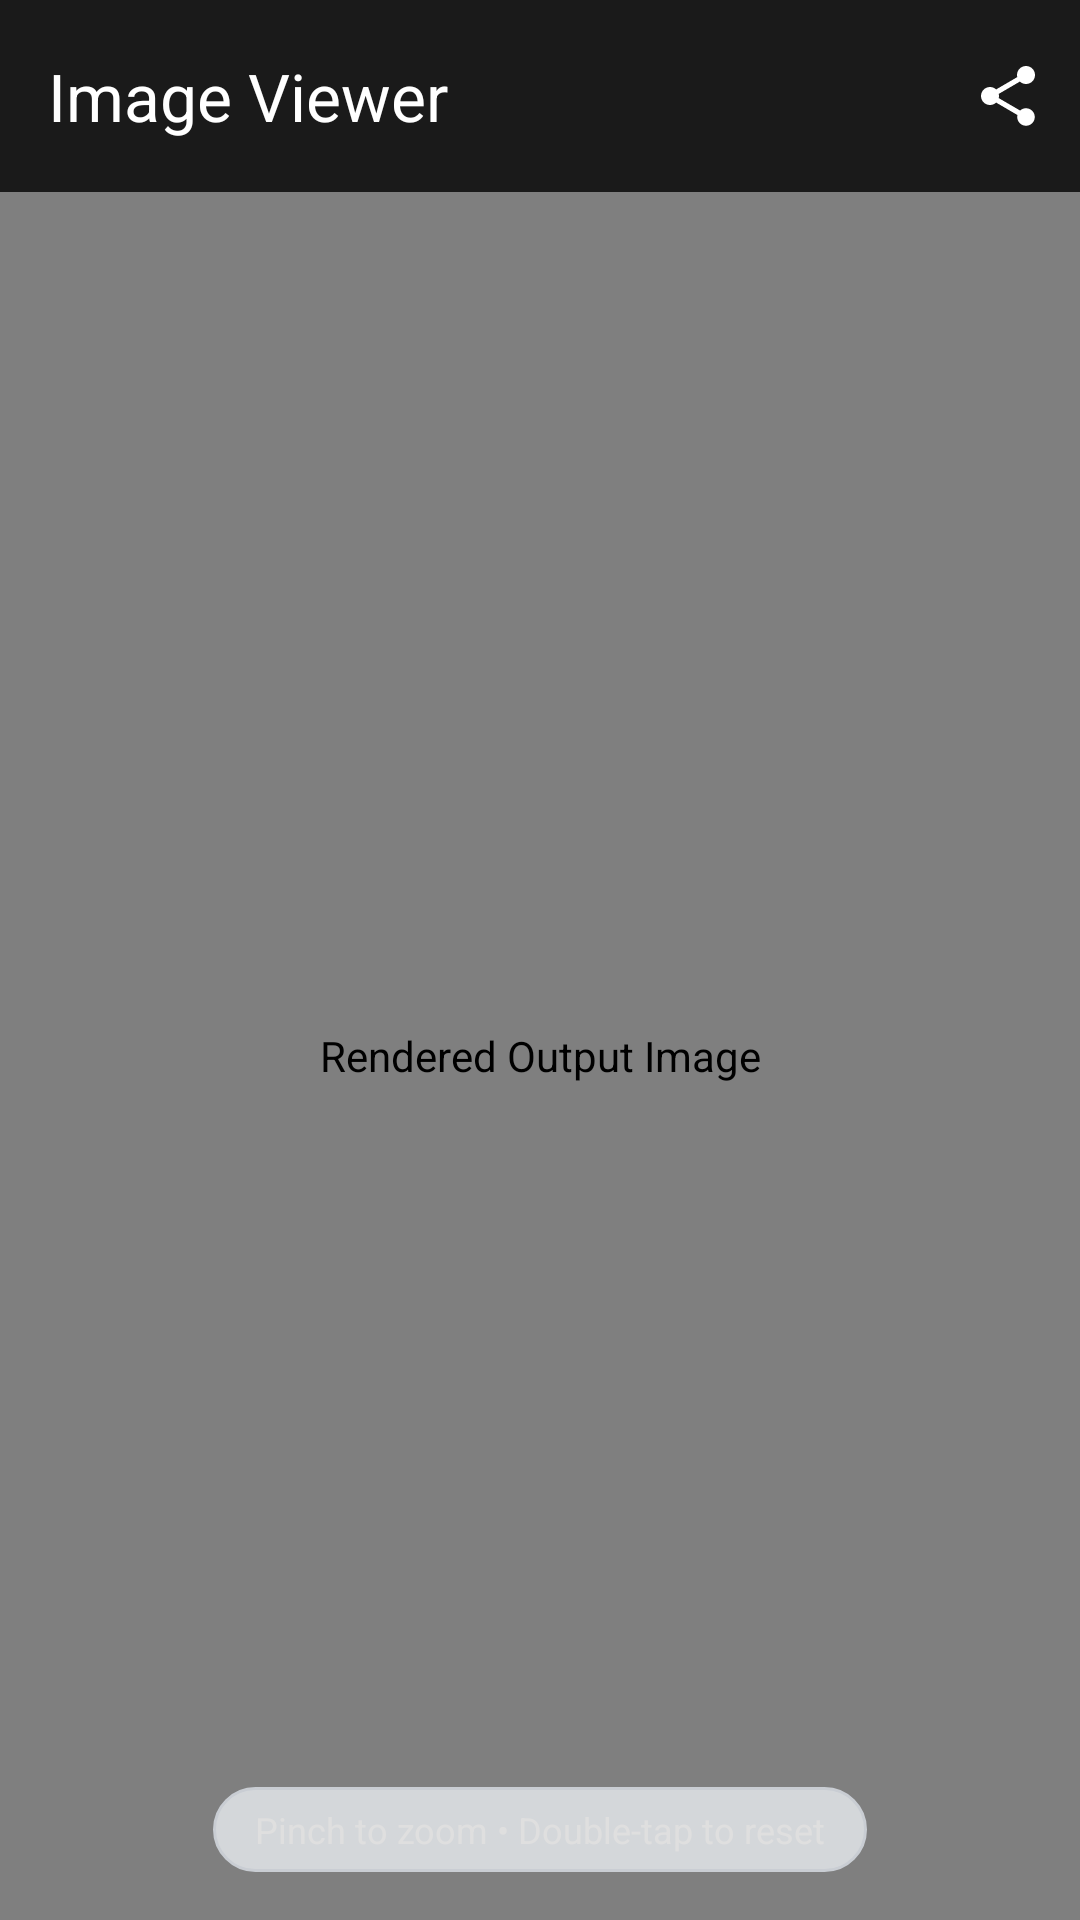

Here is an Android app screen rendered from its layout file. Give the layout XML and the strings, colors and styles it references.
<!-- AndroidManifest.xml: application theme Theme.Pynb -->
<!-- res/layout/dialog_image_viewer.xml -->
<?xml version="1.0" encoding="utf-8"?>
<LinearLayout xmlns:android="http://schemas.android.com/apk/res/android"
    xmlns:app="http://schemas.android.com/apk/res-auto"
    android:layout_width="match_parent"
    android:layout_height="match_parent"
    android:background="#000000"
    android:orientation="vertical">

    <com.google.android.material.appbar.MaterialToolbar
        android:id="@+id/dialogImageToolbar"
        android:layout_width="match_parent"
        android:layout_height="?attr/actionBarSize"
        android:background="#1A1A1A"
        app:navigationIcon="@drawable/ic_close"
        app:navigationIconTint="#FFFFFF"
        app:title="Image Viewer"
        app:titleTextColor="#FFFFFF">

        <ImageButton
            android:id="@+id/btnShareImage"
            android:layout_width="48dp"
            android:layout_height="48dp"
            android:layout_gravity="end"
            android:background="?attr/selectableItemBackgroundBorderless"
            android:contentDescription="Share"
            android:src="@drawable/ic_share"
            app:tint="#FFFFFF" />

    </com.google.android.material.appbar.MaterialToolbar>

    <FrameLayout
        android:layout_width="match_parent"
        android:layout_height="0dp"
        android:layout_weight="1">

        <com.rootminusone8004.pynb.view.ZoomableImageView
            android:id="@+id/zoomableImageView"
            android:layout_width="match_parent"
            android:layout_height="match_parent"
            android:contentDescription="Rendered Output Image" />

        <TextView
            android:layout_width="wrap_content"
            android:layout_height="wrap_content"
            android:layout_gravity="bottom|center_horizontal"
            android:layout_marginBottom="16dp"
            android:background="@drawable/bg_pill"
            android:paddingHorizontal="14dp"
            android:paddingVertical="6dp"
            android:text="Pinch to zoom • Double-tap to reset"
            android:textColor="#FFFFFF"
            android:textSize="12sp"
            android:alpha="0.75" />

    </FrameLayout>

</LinearLayout>
<!-- resources referenced by this layout -->
<resources>
  <!-- drawable bg_pill (drawable) -->
  <?xml version="1.0" encoding="utf-8"?>
  <shape xmlns:android="http://schemas.android.com/apk/res/android"
      android:shape="rectangle">
      <solid android:color="@color/surface_variant_light" />
      <corners android:radius="20dp" />
      <stroke
          android:width="1dp"
          android:color="@color/divider_light" />
  </shape>
  <!-- drawable ic_share (drawable) -->
  <vector xmlns:android="http://schemas.android.com/apk/res/android"
      android:width="24dp"
      android:height="24dp"
      android:viewportWidth="24"
      android:viewportHeight="24">
      <path
          android:fillColor="?attr/colorOnSurface"
          android:pathData="M18,16.08c-0.76,0 -1.44,0.3 -1.96,0.77L8.91,12.7c0.05,-0.23 0.09,-0.46 0.09,-0.7s-0.04,-0.47 -0.09,-0.7l7.05,-4.11c0.54,0.5 1.25,0.81 2.04,0.81 1.66,0 3,-1.34 3,-3s-1.34,-3 -3,-3 -3,1.34 -3,3c0,0.24 0.04,0.47 0.09,0.7L8.04,9.81C7.5,9.31 6.79,9 6,9c-1.66,0 -3,1.34 -3,3s1.34,3 3,3c0.79,0 1.5,-0.31 2.04,-0.81l7.12,4.16c-0.05,0.21 -0.08,0.43 -0.08,0.65 0,1.61 1.31,2.92 2.92,2.92 1.61,0 2.92,-1.31 2.92,-2.92s-1.31,-2.92 -2.92,-2.92z"/>
  </vector>
  <style name="Theme.Pynb" parent="Theme.Material3.DayNight.NoActionBar">
          <item name="colorPrimary">@color/jupyter_orange</item>
          <item name="colorOnPrimary">@color/white</item>
          <item name="colorPrimaryContainer">@color/jupyter_orange_container</item>
          <item name="colorOnPrimaryContainer">@color/jupyter_orange_container_text</item>
          <item name="colorSecondary">@color/orangeAccent</item>
          <item name="colorOnSecondary">@color/white</item>
  
          <item name="android:windowBackground">@color/bg_light</item>
          <item name="colorSurface">@color/surface_light</item>
          <item name="colorOnSurface">@color/text_primary_light</item>
          <item name="colorSurfaceVariant">@color/surface_variant_light</item>
          <item name="colorOnSurfaceVariant">@color/text_secondary_light</item>
  
          <item name="bottomSheetDialogTheme">@style/CustomBottomSheetDialogTheme</item>
          <item name="materialAlertDialogTheme">@style/CustomMaterialAlertDialogTheme</item>
      </style>
  <color name="surface_variant_light">#F1F5F9</color>
  <color name="divider_light">#E2E8F0</color>
  <color name="jupyter_orange">#E44919</color>
  <color name="white">#FFFFFF</color>
  <color name="jupyter_orange_container">#FBE9E7</color>
  <color name="jupyter_orange_container_text">#BF360C</color>
  <color name="orangeAccent">#E44919</color>
  <color name="bg_light">#F8FAFC</color>
  <color name="surface_light">#FFFFFF</color>
  <color name="text_primary_light">#0F172A</color>
  <color name="text_secondary_light">#475569</color>
  <style name="CustomBottomSheetDialogTheme" parent="ThemeOverlay.Material3.BottomSheetDialog">
          <item name="bottomSheetStyle">@style/CustomBottomSheetStyle</item>
      </style>
  <style name="CustomMaterialAlertDialogTheme" parent="ThemeOverlay.Material3.MaterialAlertDialog">
          <item name="colorSurface">@color/surface_light</item>
          <item name="colorOnSurface">@color/text_primary_light</item>
      </style>
  <style name="CustomBottomSheetStyle" parent="Widget.Material3.BottomSheet.Modal">
          <item name="backgroundTint">@color/surface_light</item>
          <item name="shapeAppearance">@style/ShapeAppearance.RoundedTop</item>
      </style>
  <style name="ShapeAppearance.RoundedTop" parent="ShapeAppearance.Material3.Corner.Large">
          <item name="cornerSizeTopLeft">24dp</item>
          <item name="cornerSizeTopRight">24dp</item>
          <item name="cornerSizeBottomLeft">0dp</item>
          <item name="cornerSizeBottomRight">0dp</item>
      </style>
</resources>
